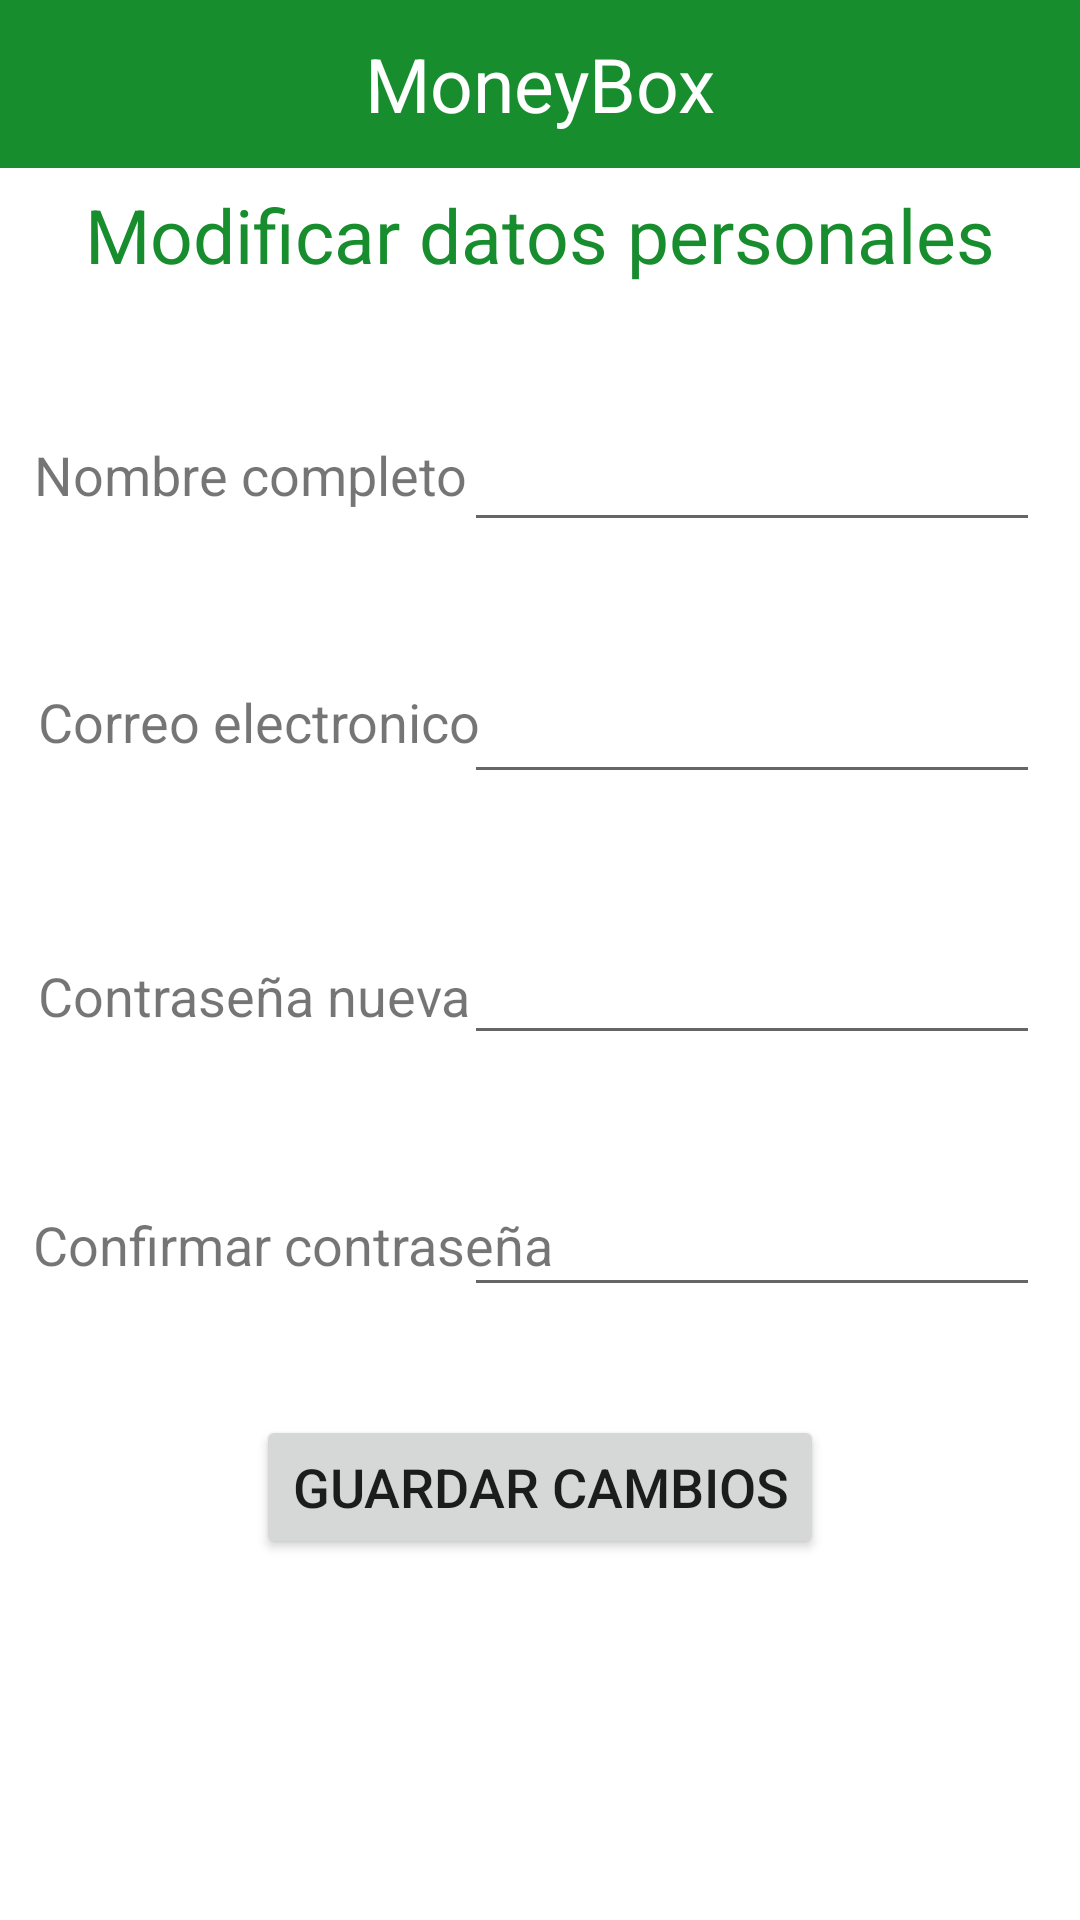

Reconstruct the res/layout file that produces this screen, plus the resources it refers to.
<!-- AndroidManifest.xml: application theme Theme.Proyecto_DesarrolloMovil_LezamaJonathan_CuervoFreddy -->
<!-- res/layout/activity_modificar_datos.xml -->
<?xml version="1.0" encoding="utf-8"?>
<androidx.constraintlayout.widget.ConstraintLayout xmlns:android="http://schemas.android.com/apk/res/android"
    xmlns:app="http://schemas.android.com/apk/res-auto"
    xmlns:tools="http://schemas.android.com/tools"
    android:layout_width="match_parent"
    android:layout_height="match_parent"
    tools:context=".ModificarDatos">

    <include
        android:id="@+id/toolbarmenu"
        layout="@layout/toolbarmenu"
        app:layout_constraintStart_toStartOf="parent"
        app:layout_constraintStart_toEndOf="parent"
        app:layout_constraintTop_toTopOf="parent"
        />

    <TextView
        android:id="@+id/textView15"
        android:layout_width="wrap_content"
        android:layout_height="wrap_content"
        android:text="Modificar datos personales"
        android:textColor="@color/green_500"
        android:textSize="25sp"
        app:layout_constraintBottom_toBottomOf="parent"
        app:layout_constraintEnd_toEndOf="parent"
        app:layout_constraintStart_toStartOf="parent"
        app:layout_constraintTop_toTopOf="parent"
        app:layout_constraintVertical_bias="0.101" />

    <TextView
        android:id="@+id/textView16"
        android:layout_width="wrap_content"
        android:layout_height="wrap_content"
        android:text="Nombre completo"
        android:textSize="18sp"
        app:layout_constraintBottom_toBottomOf="parent"
        app:layout_constraintEnd_toEndOf="parent"
        app:layout_constraintHorizontal_bias="0.052"
        app:layout_constraintStart_toStartOf="parent"
        app:layout_constraintTop_toTopOf="parent"
        app:layout_constraintVertical_bias="0.237" />

    <TextView
        android:id="@+id/textView19"
        android:layout_width="wrap_content"
        android:layout_height="wrap_content"
        android:text="Confirmar contraseña"
        android:textSize="18sp"
        app:layout_constraintBottom_toBottomOf="parent"
        app:layout_constraintEnd_toEndOf="parent"
        app:layout_constraintHorizontal_bias="0.059"
        app:layout_constraintStart_toStartOf="parent"
        app:layout_constraintTop_toTopOf="parent"
        app:layout_constraintVertical_bias="0.654" />

    <TextView
        android:id="@+id/textView17"
        android:layout_width="wrap_content"
        android:layout_height="wrap_content"
        android:text="Correo electronico"
        android:textSize="18sp"
        app:layout_constraintBottom_toBottomOf="parent"
        app:layout_constraintEnd_toEndOf="parent"
        app:layout_constraintHorizontal_bias="0.06"
        app:layout_constraintStart_toStartOf="parent"
        app:layout_constraintTop_toTopOf="parent"
        app:layout_constraintVertical_bias="0.371" />

    <TextView
        android:id="@+id/textView18"
        android:layout_width="wrap_content"
        android:layout_height="wrap_content"
        android:text="Contraseña nueva"
        android:textSize="18sp"
        app:layout_constraintBottom_toBottomOf="parent"
        app:layout_constraintEnd_toEndOf="parent"
        app:layout_constraintHorizontal_bias="0.059"
        app:layout_constraintStart_toStartOf="parent"
        app:layout_constraintTop_toTopOf="parent"
        app:layout_constraintVertical_bias="0.519" />

    <EditText
        android:id="@+id/textNombre"
        android:layout_width="192dp"
        android:layout_height="48dp"
        android:ems="10"
        android:inputType="textPersonName"
        app:layout_constraintBottom_toBottomOf="parent"
        app:layout_constraintEnd_toEndOf="parent"
        app:layout_constraintHorizontal_bias="0.92"
        app:layout_constraintStart_toStartOf="parent"
        app:layout_constraintTop_toTopOf="parent"
        app:layout_constraintVertical_bias="0.224" />

    <EditText
        android:id="@+id/textEmail"
        android:layout_width="192dp"
        android:layout_height="48dp"
        android:ems="10"
        android:inputType="textEmailAddress"
        app:layout_constraintBottom_toBottomOf="parent"
        app:layout_constraintEnd_toEndOf="parent"
        app:layout_constraintHorizontal_bias="0.92"
        app:layout_constraintStart_toStartOf="parent"
        app:layout_constraintTop_toTopOf="parent"
        app:layout_constraintVertical_bias="0.366" />

    <EditText
        android:id="@+id/textPass"
        android:layout_width="192dp"
        android:layout_height="48dp"
        android:ems="10"
        android:inputType="textPassword"
        app:layout_constraintBottom_toBottomOf="parent"
        app:layout_constraintEnd_toEndOf="parent"
        app:layout_constraintHorizontal_bias="0.92"
        app:layout_constraintStart_toStartOf="parent"
        app:layout_constraintTop_toTopOf="parent"
        app:layout_constraintVertical_bias="0.513" />

    <EditText
        android:id="@+id/textConfPass"
        android:layout_width="192dp"
        android:layout_height="48dp"
        android:ems="10"
        android:inputType="textPassword"
        app:layout_constraintBottom_toBottomOf="parent"
        app:layout_constraintEnd_toEndOf="parent"
        app:layout_constraintHorizontal_bias="0.92"
        app:layout_constraintStart_toStartOf="parent"
        app:layout_constraintTop_toTopOf="parent"
        app:layout_constraintVertical_bias="0.655" />

    <Button
        android:id="@+id/btnGuardarCambios"
        android:layout_width="wrap_content"
        android:layout_height="wrap_content"
        android:text="Guardar cambios"
        android:textSize="18sp"
        app:layout_constraintBottom_toBottomOf="parent"
        app:layout_constraintEnd_toEndOf="parent"
        app:layout_constraintStart_toStartOf="parent"
        app:layout_constraintTop_toTopOf="parent"
        app:layout_constraintVertical_bias="0.797" />

</androidx.constraintlayout.widget.ConstraintLayout>
<!-- res/layout/toolbarmenu.xml (included above) -->
<?xml version="1.0" encoding="utf-8"?>
<androidx.appcompat.widget.Toolbar xmlns:android="http://schemas.android.com/apk/res/android"
    xmlns:app="http://schemas.android.com/apk/res-auto"
    android:layout_width="match_parent"
    android:layout_height="wrap_content"

    android:background="@color/green_700">


    <TextView
        android:id="@+id/toolbar_title"
        android:layout_width="wrap_content"
        android:layout_height="wrap_content"
        android:text="MoneyBox"
        android:layout_gravity="center"
        android:textColor="#FFFFFF"
        android:textSize="25sp"
        />

</androidx.appcompat.widget.Toolbar>
<!-- resources referenced by this layout -->
<resources>
  <color name="green_500">#178D2E</color>
  <color name="green_700">#178D2E</color>
  <style name="Theme.Proyecto_DesarrolloMovil_LezamaJonathan_CuervoFreddy" parent="Theme.MaterialComponents.DayNight.DarkActionBar">
          
          <item name="colorPrimary">@color/green_500</item>
          <item name="colorPrimaryVariant">@color/green_700</item>
          <item name="colorOnPrimary">@color/white</item>
          
          <item name="colorSecondary">@color/teal_200</item>
          <item name="colorSecondaryVariant">@color/teal_700</item>
          <item name="colorOnSecondary">@color/black</item>
          
          <item name="android:statusBarColor" tools:targetApi="l">?attr/colorPrimaryVariant</item>
          
      </style>
  <color name="white">#FFFFFFFF</color>
  <color name="teal_200">#FF03DAC5</color>
  <color name="teal_700">#FF018786</color>
  <color name="black">#FF000000</color>
</resources>
